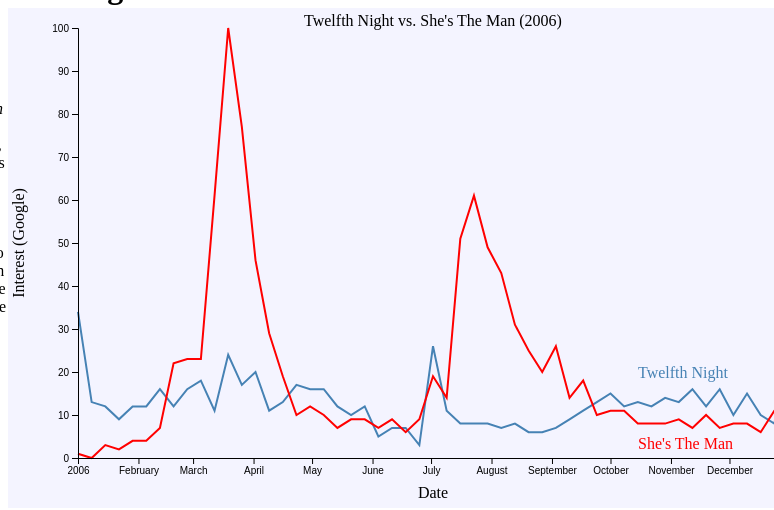
D3 v4 page, settled after 360 driven frames (6 s of simulated time); the page loaded 1 data file(s).


// ── js/index.js
function leftArrowPressed() {
   console.log("left");
}

function rightArrowPressed() {
   console.log("right");
}

document.onkeydown = function(evt) {
    evt = evt || window.event;
    switch (evt.keyCode) {
        case 37:
            leftArrowPressed();
            break;
        case 39:
            rightArrowPressed();
            break;
    }
};
// ── js/twelfth.js
// set the dimensions and margins of the graph
var margin = {top: 20, right: 20, bottom: 50, left: 70},
    width = 800 - margin.left - margin.right,
    height = 500 - margin.top - margin.bottom;

// parse the date / time
var parseTime = d3.timeParse("%Y-%m-%d");

// set the ranges
var x = d3.scaleTime().range([0, width]);
var y = d3.scaleLinear().range([height, 0]);

// define the line
var valueline = d3.line()
    .x(function(d) { return x(d.date); })
    .y(function(d) { return y(d.close); });

var valueline2 = d3.line()
    .x(function(d) { return x(d.date); })
    .y(function(d) { return y(d.open); });

// append the svg obgect to the body of the page
// appends a 'group' element to 'svg'
// moves the 'group' element to the top left margin
var svg = d3.select(".vis").append("svg")
    .attr("width", width + margin.left + margin.right)
    .attr("height", height + margin.top + margin.bottom)
  .append("g")
    .attr("transform",
          "translate(" + margin.left + "," + margin.top + ")");

// Get the data
d3.csv("twelfth night shes the man.csv", function(error, data) {
  if (error) throw error;

  // format the data
  data.forEach(function(d) {
      d.date = parseTime(d.date);
      d.close = +d.close;
      d.open = +d.open;
  });

  // Scale the range of the data
  x.domain(d3.extent(data, function(d) { return d.date; }));
  y.domain([0, d3.max(data, function(d) {
    return Math.max(d.close, d.open); })]);

  // Add the valueline path.
  svg.append("path")
      .data([data])
      .attr("class", "line")
      .attr("d", valueline);

  // Add the valueline2 path.
  svg.append("path")
      .data([data])
      .attr("class", "line")
      .style("stroke", "red")
      .attr("d", valueline2);

  // Add the X Axis
  svg.append("g")
      .attr("transform", "translate(0," + height + ")")
      .call(d3.axisBottom(x));

  svg.append("text")
      .attr("transform",
            "translate(" + (width/2) + " ," + (height + margin.top + 20) + ")")
      .style("text-anchor", "middle")
      .text("Date");

  // Add the Y Axis
  svg.append("g")
      .call(d3.axisLeft(y));

  svg.append("text")
      .attr("transform", "rotate(-90)")
      .attr("y", 0 - margin.left)
      .attr("x",0 - (height / 2))
      .attr("dy", "1em")
      .style("text-anchor", "middle")
      .text("Interest (Google)"); 

  svg.append("text")
        .attr("x", (width / 2))             
        .attr("y", 0 - (margin.top / 8))
        .attr("text-anchor", "middle")  
        .style("font-size", "16px") 
        .text("Twelfth Night vs. She's The Man (2006)");

  svg.append("text")
    .attr("transform", "translate(" + (width-150) + "," + y(3.5) + ")")
    .attr("dy", ".35em")
    .attr("text-anchor", "start")
    .style("fill", "red")
    .text("She's The Man");

  svg.append("text")
    .attr("transform", "translate(" + (width-150) + "," + y(20) + ")")
    .attr("dy", ".35em")
    .attr("text-anchor", "start")
    .style("fill", "steelblue")
    .text("Twelfth Night");

});


### data: twelfth night shes the man.csv
date, close, open
2006-01-01, 34, 1
2006-01-08, 13, 0
2006-01-15, 12, 3
2006-01-22, 9, 2
2006-01-29, 12, 4
2006-02-05, 12, 4
2006-02-12, 16, 7
2006-02-19, 12, 22
2006-02-26, 16, 23
2006-03-05, 18, 23
2006-03-12, 11, 61
2006-03-19, 24, 100
2006-03-26, 17, 77
2006-04-02, 20, 46
2006-04-09, 11, 29
2006-04-16, 13, 19
2006-04-23, 17, 10
2006-04-30, 16, 12
2006-05-07, 16, 10
2006-05-14, 12, 7
2006-05-21, 10, 9
2006-05-28, 12, 9
2006-06-04, 5, 7
2006-06-11, 7, 9
2006-06-18, 7, 6
2006-06-25, 3, 9
2006-07-02, 26, 19
2006-07-09, 11, 14
2006-07-16, 8, 51
2006-07-23, 8, 61
2006-07-30, 8, 49
2006-08-06, 7, 43
2006-08-13, 8, 31
2006-08-20, 6, 25
2006-08-27, 6, 20
2006-09-03, 7, 26
2006-09-10, 9, 14
2006-09-17, 11, 18
2006-09-24, 13, 10
2006-10-01, 15, 11
2006-10-08, 12, 11
2006-10-15, 13, 8
2006-10-22, 12, 8
2006-10-29, 14, 8
2006-11-05, 13, 9
2006-11-12, 16, 7
2006-11-19, 12, 10
2006-11-26, 16, 7
2006-12-03, 10, 8
2006-12-10, 15, 8
2006-12-17, 10, 6
2006-12-24, 8, 11
2006-12-31, 24, 13